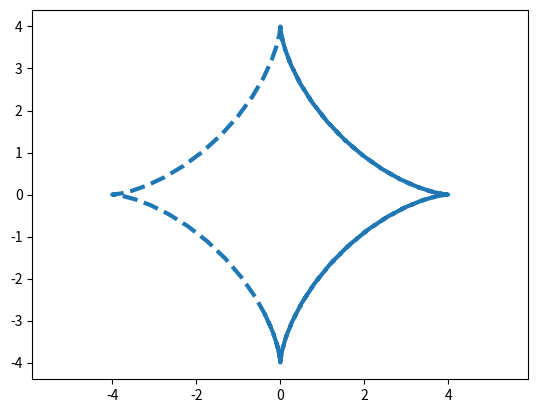

The matplotlib source for this figure:
import matplotlib.pyplot as plt
import numpy as np

def cicloida (a=3):
    t= np.arange (0, 8, 0.1)
    
    x= a * (t - np.sin(t))
    y = a * (1 - np.cos(t))
    
    plt. plot (x, y, ls='--', Iw=3)
    plt. axis( 'equal')
    plt.savefig('fig_task1.png')

if __name__ == ' _main__':
    cicloida ()

def astroida (r = 4):
    t = np.arange (0, 10, 0.1)
    x= r * (np.sin(t))**3
    y= r * (np.cos (t)) **3
    
    plt. plot(x, y, ls='--', lw=3)
    plt.axis ('equal')
    plt.savefig('fig_task1.png')

if __name__ == "__main__":
    astroida ()